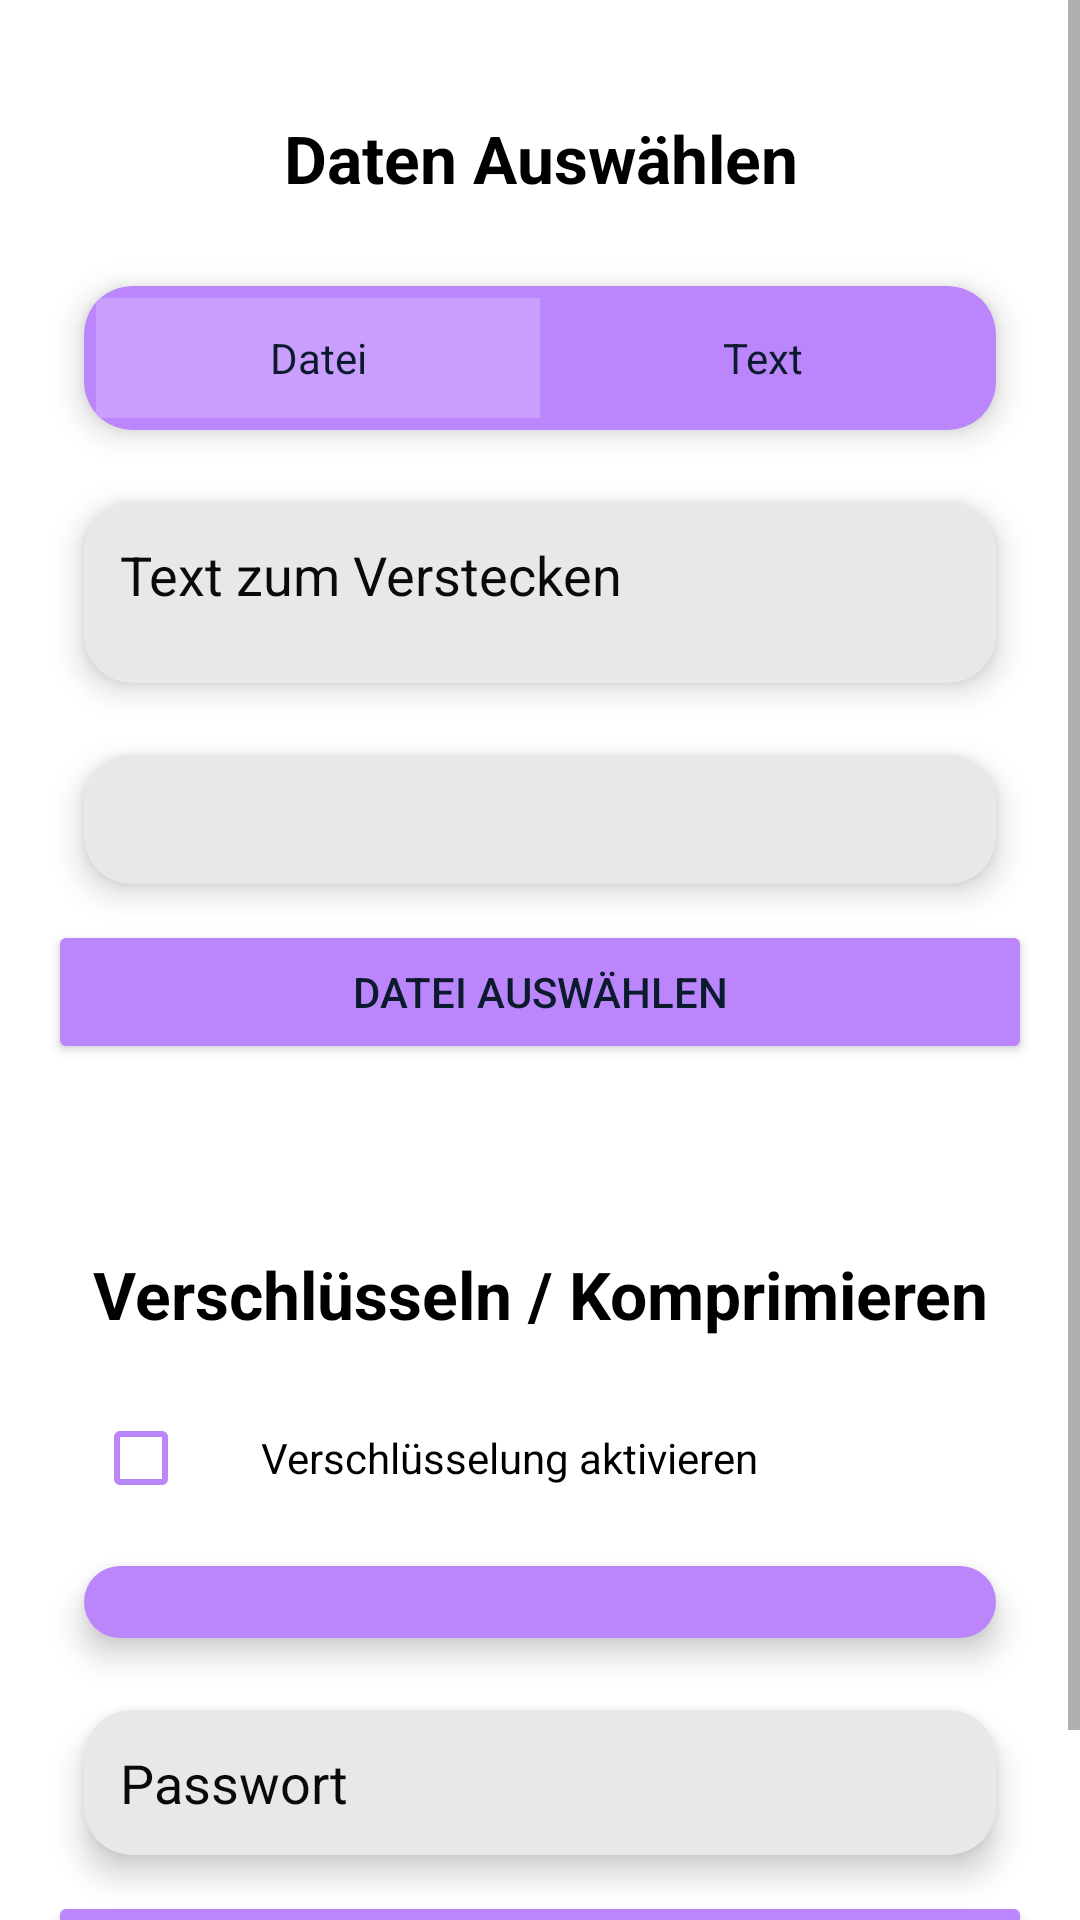

This screen was rendered from an Android layout file. Write that file and the resources it references.
<!-- AndroidManifest.xml: application theme Theme.PictureSafe -->
<!-- res/layout/fragment_add.xml -->
<?xml version="1.0" encoding="utf-8"?>
<ScrollView xmlns:android="http://schemas.android.com/apk/res/android"
    xmlns:app="http://schemas.android.com/apk/res-auto"
    android:layout_width="match_parent"
    android:layout_height="match_parent"
    android:background="@color/background">

    <LinearLayout
            android:layout_width="match_parent"
            android:layout_height="wrap_content"
            android:orientation="vertical"
            android:layout_marginTop="22dp"
            android:padding="16dp">

            <TextView
                android:layout_width="match_parent"
                android:layout_height="wrap_content"
                android:text="Daten Auswählen"
                android:textSize="22sp"
                android:textStyle="bold"
                android:textColor="@color/elementBackgroundText"
                android:gravity="center"
                android:layout_marginBottom="16dp" />

        <androidx.cardview.widget.CardView
            android:layout_width="match_parent"
            android:layout_height="48dp"
            android:layout_margin="12dp"
            app:cardBackgroundColor="@color/primary"
            app:cardCornerRadius="16dp"
            app:cardElevation="6dp">

           <LinearLayout
                android:layout_width="match_parent"
                android:layout_height="match_parent"
                android:orientation="horizontal"
                app:cardCornerRadius="16dp"
                android:padding="4dp">

                <TextView
                    android:id="@+id/tabFile"
                    android:layout_width="0dp"
                    android:layout_height="match_parent"
                    android:layout_weight="1"
                    android:gravity="center"
                    android:text="Datei"
                    app:cardCornerRadius="16dp"
                    android:textColor="@color/primaryText"
                    android:background="@color/primaryVariant"/>

                <TextView
                    android:id="@+id/tabText"
                    android:layout_width="0dp"
                    android:layout_height="match_parent"
                    android:layout_weight="1"
                    android:gravity="center"
                    android:text="Text"
                    app:cardCornerRadius="16dp"
                    android:background="@color/primary"
                    android:textColor="@color/primaryText"/>
            </LinearLayout>

        </androidx.cardview.widget.CardView>

            <androidx.cardview.widget.CardView
                android:id="@+id/saveableCard"
                android:layout_width="match_parent"
                android:layout_height="wrap_content"
                android:layout_margin="12dp"
                app:cardBackgroundColor="@color/elementBackground"
                app:cardCornerRadius="16dp"
                app:cardElevation="6dp">

                <EditText
                    android:id="@+id/saveableText"
                    android:layout_width="match_parent"
                    android:layout_height="wrap_content"
                    android:layout_marginBottom="12dp"
                    android:backgroundTint="@color/elementBackground"
                    android:hint="Text zum Verstecken"
                    android:padding="12dp"
                    android:textColor="@color/elementBackgroundText"
                    android:textColorHint="#0a0a0a"
                    android:visibility="visible" />

            </androidx.cardview.widget.CardView>

        <androidx.cardview.widget.CardView
            android:id="@+id/fileCard"
            android:layout_width="match_parent"
            android:layout_height="wrap_content"
            android:layout_margin="12dp"
            app:cardBackgroundColor="@color/elementBackground"
            app:cardCornerRadius="16dp"
            app:cardElevation="6dp">

            <TextView
                android:id="@+id/fileText"
                android:layout_width="match_parent"
                android:layout_height="wrap_content"
                android:background="@color/elementBackground"
                android:padding="12dp"
                android:textColor="@color/elementBackgroundText" />

        </androidx.cardview.widget.CardView>

            <Button
                android:id="@+id/btnSelectFile"
                android:layout_width="match_parent"
                android:layout_height="wrap_content"
                android:layout_marginBottom="12dp"
                android:backgroundTint="@color/primary"
                android:text="Datei auswählen"
                android:textColor="@color/primaryText"
                app:cornerRadius="50px" />

        <TextView
                android:layout_width="match_parent"
                android:layout_height="wrap_content"
                android:text="Verschlüsseln / Komprimieren"
                android:textSize="22sp"
                android:textStyle="bold"
                android:paddingTop="50dp"
                android:textColor="@color/elementBackgroundText"
                android:gravity="center"
                android:layout_marginBottom="16dp" />

        <LinearLayout
            android:layout_width="match_parent"
            android:layout_height="wrap_content"
            android:gravity="center_vertical"
            android:layout_marginLeft="15dp"
            android:orientation="horizontal">

            <CheckBox
                android:id="@+id/checkBoxEncrytion"
                android:layout_width="wrap_content"
                android:layout_height="wrap_content"
                android:buttonTint="@color/primary" />

            <TextView
                android:id="@+id/textEncryption"
                android:layout_width="wrap_content"
                android:layout_height="wrap_content"
                android:layout_marginStart="8dp"
                android:clickable="true"
                android:focusable="true"
                android:text="Verschlüsselung aktivieren"
                android:textColor="@color/elementBackgroundText"
                android:textSize="14sp" />
        </LinearLayout>

        <androidx.cardview.widget.CardView
            android:layout_width="match_parent"
            android:layout_height="wrap_content"
            android:layout_margin="12dp"
            app:cardBackgroundColor="@color/elementBackground"
            app:cardCornerRadius="16dp"
            app:cardElevation="6dp">

            <Spinner
                android:id="@+id/compressionSpinner"
                android:layout_width="match_parent"
                android:layout_height="wrap_content"
                android:background="@color/primary"
                android:padding="12dp" />

        </androidx.cardview.widget.CardView>

            <androidx.cardview.widget.CardView
                android:id="@+id/passwordCard"
                android:layout_width="match_parent"
                android:layout_height="wrap_content"
                android:layout_margin="12dp"
                app:cardBackgroundColor="@color/elementBackground"
                app:cardCornerRadius="16dp"
                app:cardElevation="6dp">

                <EditText
                    android:id="@+id/passwordText"
                    android:layout_width="match_parent"
                    android:layout_height="wrap_content"
                    android:backgroundTint="@color/elementBackground"
                    android:hint="Passwort"
                    android:padding="12dp"
                    android:textColor="@color/elementBackgroundText"
                    android:textColorHint="#0a0a0a"
                    android:inputType="textPassword"
                    android:textCursorDrawable="@drawable/color_cursor"
                    android:maxLines="1"
                    android:importantForAutofill="no" />
            </androidx.cardview.widget.CardView>

            <Button
                android:id="@+id/btnWrite"
                android:onClick="click_btnWrite"
                android:layout_width="match_parent"
                android:layout_height="wrap_content"
                android:layout_marginBottom="16dp"
                android:backgroundTint="@color/primary"
                android:text="Daten schreiben"
                android:textColor="@color/primaryText"
                app:cornerRadius="50px" />
            </LinearLayout>
</ScrollView>
<!-- resources referenced by this layout -->
<resources>
  <color name="background">#FFFFFFFF</color>
  <color name="elementBackground">#FFE8E8EA</color>
  <color name="elementBackgroundText">#FF000000</color>
  <color name="primary">#FFBB86FC</color>
  <color name="primaryText">#FF0B1B2D</color>
  <color name="primaryVariant">#FFC99EFD</color>
  <style name="Theme.PictureSafe" parent="Theme.MaterialComponents.DayNight.DarkActionBar">
          
          <item name="colorPrimary">@color/purple_500</item>
          <item name="colorPrimaryVariant">@color/purple_700</item>
          <item name="colorOnPrimary">@color/white</item>
          
          <item name="colorSecondary">@color/teal_200</item>
          <item name="colorSecondaryVariant">@color/teal_700</item>
          <item name="colorOnSecondary">@color/black</item>
          
          <item name="android:statusBarColor">?attr/colorPrimaryVariant</item>
          
      </style>
  <color name="purple_500">#FF6200EE</color>
  <color name="purple_700">#FF3700B3</color>
  <color name="white">#FFFFFFFF</color>
  <color name="teal_200">#FF03DAC5</color>
  <color name="teal_700">#FF018786</color>
  <color name="black">#FF000000</color>
</resources>
